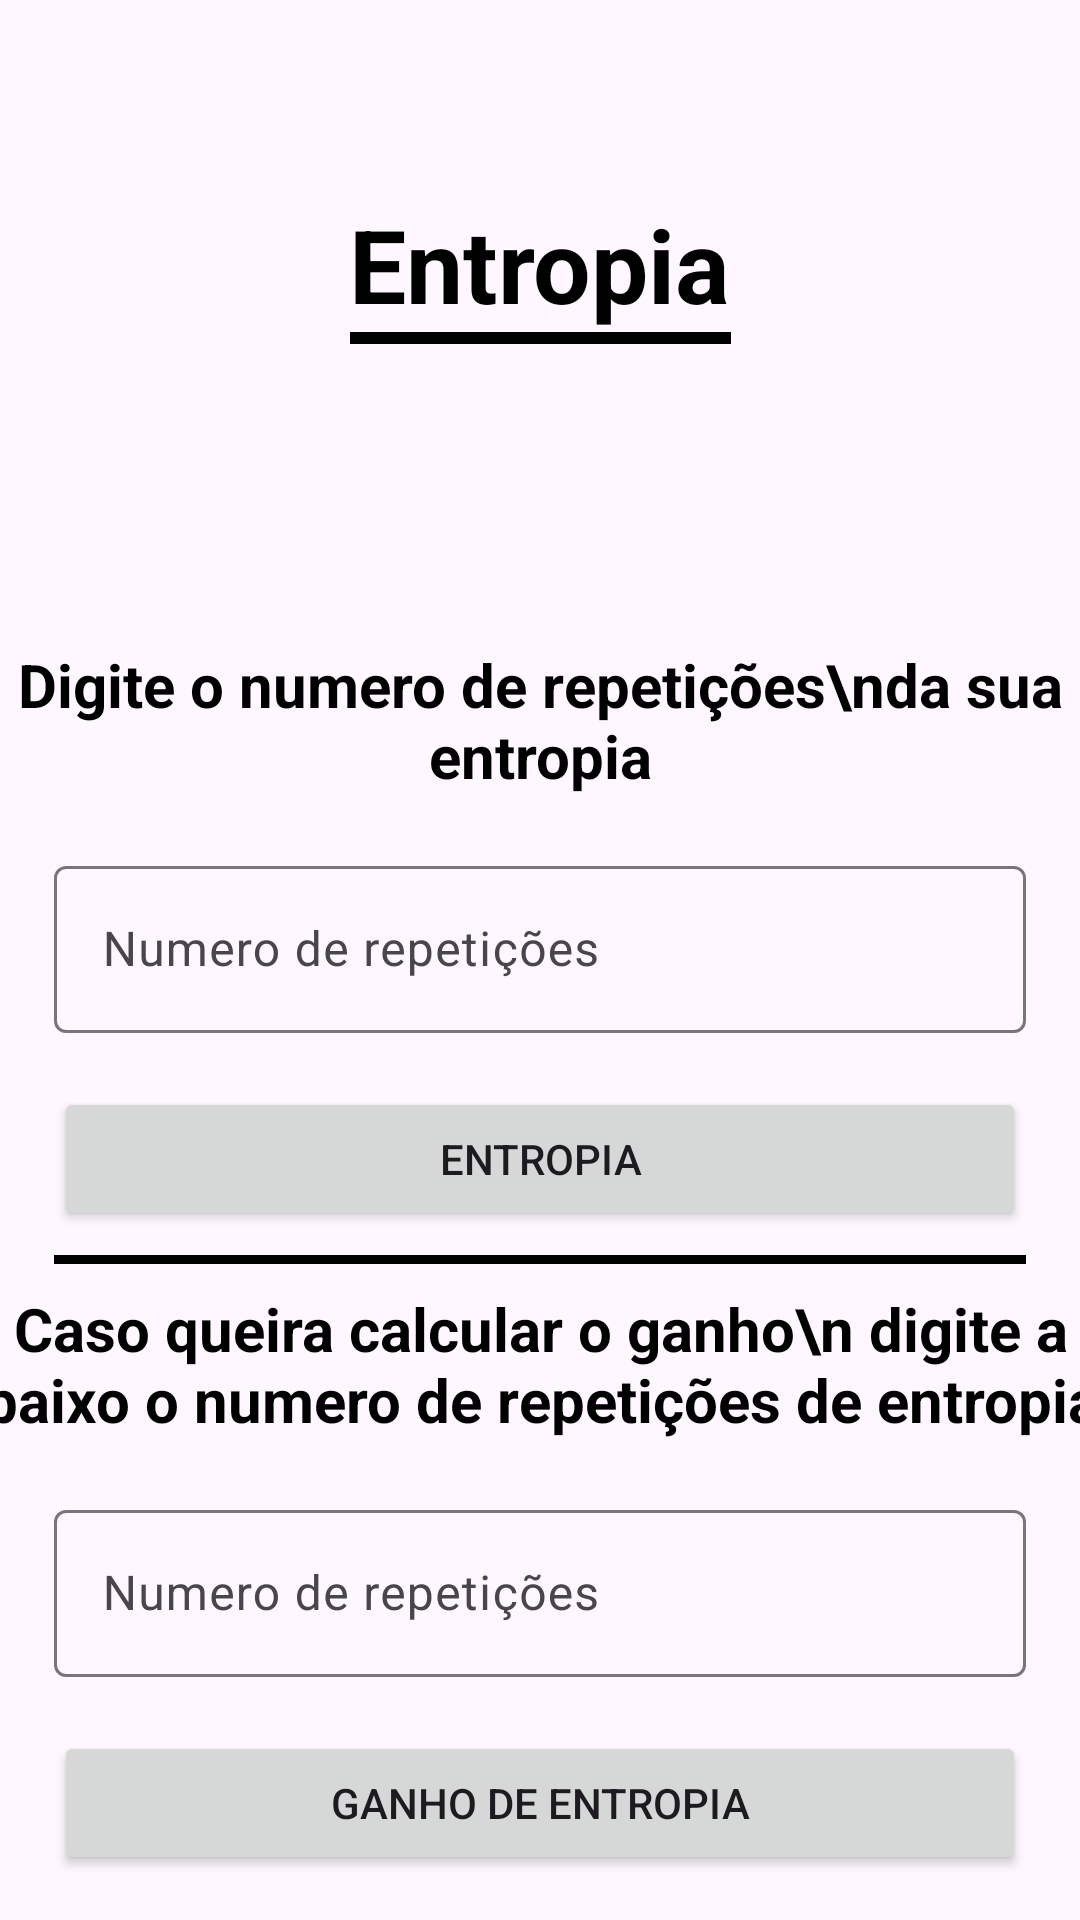

Reconstruct the res/layout file that produces this screen, plus the resources it refers to.
<!-- AndroidManifest.xml: application theme Theme.Entropy -->
<!-- res/layout/fragment_home.xml -->
<?xml version="1.0" encoding="utf-8"?>
<ScrollView
    xmlns:android="http://schemas.android.com/apk/res/android"
    xmlns:app="http://schemas.android.com/apk/res-auto"
    xmlns:tools="http://schemas.android.com/tools"
    android:layout_width="match_parent"
    android:layout_height="match_parent"
    android:fillViewport="true"
    >
<androidx.constraintlayout.widget.ConstraintLayout
    android:layout_width="match_parent"
    android:layout_height="match_parent"
    tools:context=".fragments.HomeFragment">

    <TextView
        android:id="@+id/textView5"
        android:layout_width="wrap_content"
        android:layout_height="wrap_content"
        android:layout_marginTop="50dp"
        android:text="Entropia"
        android:textColor="@color/black"
        android:textSize="34sp"
        android:textStyle="bold"
        app:layout_constraintBottom_toTopOf="@+id/materialDivider2"
        app:layout_constraintEnd_toEndOf="parent"
        app:layout_constraintHorizontal_bias="0.5"
        app:layout_constraintStart_toStartOf="parent"
        app:layout_constraintTop_toTopOf="parent"
        app:layout_constraintVertical_chainStyle="packed" />

    <com.google.android.material.divider.MaterialDivider
        android:id="@+id/materialDivider2"
        android:layout_width="127dp"
        android:layout_height="4dp"
        app:dividerColor="@color/black"
        app:layout_constraintBottom_toTopOf="@+id/textView2"
        app:layout_constraintEnd_toEndOf="@+id/textView5"
        app:layout_constraintHorizontal_bias="0.5"
        app:layout_constraintStart_toStartOf="@+id/textView5"
        app:layout_constraintTop_toBottomOf="@+id/textView5" />

    <TextView
        android:id="@+id/textView2"
        android:layout_width="wrap_content"
        android:layout_height="wrap_content"
        android:layout_marginTop="100dp"
        android:gravity="center"
        android:text="Digite o numero de repetições\nda sua entropia"
        android:textColor="#000000"
        android:textSize="20sp"
        android:textStyle="bold"
        app:layout_constraintBottom_toTopOf="@+id/textInputLayout3"
        app:layout_constraintEnd_toEndOf="parent"
        app:layout_constraintHorizontal_bias="0.5"
        app:layout_constraintStart_toStartOf="parent"
        app:layout_constraintTop_toBottomOf="@+id/materialDivider2" />

    <com.google.android.material.textfield.TextInputLayout
        android:id="@+id/textInputLayout3"
        android:layout_width="0dp"
        android:layout_height="wrap_content"
        android:layout_marginStart="18dp"
        android:layout_marginTop="18dp"
        android:layout_marginEnd="18dp"
        app:layout_constraintBottom_toTopOf="@+id/button"
        app:layout_constraintEnd_toEndOf="parent"
        app:layout_constraintHorizontal_bias="0.5"
        app:layout_constraintStart_toStartOf="parent"
        app:layout_constraintTop_toBottomOf="@+id/textView2">

        <com.google.android.material.textfield.TextInputEditText
            android:id="@+id/repeticoesLog"
            android:layout_width="match_parent"
            android:layout_height="wrap_content"
            android:hint="Numero de repetições"
            android:inputType="number" />
    </com.google.android.material.textfield.TextInputLayout>

    <Button
        android:id="@+id/button"
        android:layout_width="0dp"
        android:layout_height="wrap_content"
        android:layout_marginStart="18dp"
        android:layout_marginTop="18dp"
        android:layout_marginEnd="18dp"
        android:text="Entropia"
        app:layout_constraintBottom_toTopOf="@+id/materialDivider"
        app:layout_constraintEnd_toEndOf="parent"
        app:layout_constraintHorizontal_bias="0.5"
        app:layout_constraintStart_toStartOf="parent"
        app:layout_constraintTop_toBottomOf="@+id/textInputLayout3" />

    <com.google.android.material.divider.MaterialDivider
        android:id="@+id/materialDivider"
        android:layout_width="match_parent"
        android:layout_height="3dp"
        android:layout_marginStart="18dp"
        android:layout_marginTop="8dp"
        android:layout_marginEnd="18dp"
        app:dividerColor="@color/black"
        app:layout_constraintBottom_toTopOf="@+id/textView4"
        app:layout_constraintEnd_toEndOf="parent"
        app:layout_constraintHorizontal_bias="0.5"
        app:layout_constraintStart_toStartOf="parent"
        app:layout_constraintTop_toBottomOf="@+id/button" />

    <TextView
        android:id="@+id/textView4"
        android:layout_width="376dp"
        android:layout_height="wrap_content"
        android:layout_marginTop="8dp"
        android:gravity="center"
        android:text="Caso queira calcular o ganho\n digite a baixo o numero de repetições de entropia"
        android:textColor="@color/black"
        android:textSize="20sp"
        android:textStyle="bold"
        app:layout_constraintBottom_toTopOf="@+id/textInputLayout4"
        app:layout_constraintEnd_toEndOf="parent"
        app:layout_constraintHorizontal_bias="0.5"
        app:layout_constraintStart_toStartOf="parent"
        app:layout_constraintTop_toBottomOf="@+id/materialDivider" />

    <com.google.android.material.textfield.TextInputLayout
        android:id="@+id/textInputLayout4"
        android:layout_width="0dp"
        android:layout_height="wrap_content"
        android:layout_marginStart="18dp"
        android:layout_marginTop="18dp"
        android:layout_marginEnd="18dp"
        app:layout_constraintBottom_toTopOf="@+id/buttonGain"
        app:layout_constraintEnd_toEndOf="parent"
        app:layout_constraintHorizontal_bias="0.5"
        app:layout_constraintStart_toStartOf="parent"
        app:layout_constraintTop_toBottomOf="@+id/textView4">

        <com.google.android.material.textfield.TextInputEditText
            android:id="@+id/repeticoesEntropia"
            android:layout_width="match_parent"
            android:layout_height="wrap_content"
            android:hint="Numero de repetições"
            android:inputType="number" />
    </com.google.android.material.textfield.TextInputLayout>

    <Button
        android:id="@+id/buttonGain"
        android:layout_width="0dp"
        android:layout_height="wrap_content"
        android:layout_marginStart="18dp"
        android:layout_marginTop="18dp"
        android:layout_marginEnd="18dp"
        android:text="Ganho de entropia"
        app:layout_constraintBottom_toBottomOf="parent"
        app:layout_constraintEnd_toEndOf="parent"
        app:layout_constraintHorizontal_bias="0.5"
        app:layout_constraintStart_toStartOf="parent"
        app:layout_constraintTop_toBottomOf="@+id/textInputLayout4" />

</androidx.constraintlayout.widget.ConstraintLayout>
</ScrollView>
<!-- resources referenced by this layout -->
<resources>
  <style name="Theme.Entropy" parent="Theme.Material3.Light.NoActionBar">
          
          <item name="colorPrimary">@color/purple_500</item>
          <item name="colorPrimaryVariant">@color/purple_700</item>
          <item name="colorOnPrimary">@color/white</item>
          
          <item name="colorSecondary">@color/teal_200</item>
          <item name="colorSecondaryVariant">@color/teal_700</item>
          <item name="colorOnSecondary">@color/black</item>
          
          <item name="android:statusBarColor" tools:targetApi="l">?attr/colorPrimaryVariant</item>
          
      </style>
  <!-- not gathered from this repository: default colours our renderer supplied (Android Studio template values) -->
  <color name="purple_500">#FF6200EE</color>
  <color name="purple_700">#FF3700B3</color>
  <color name="teal_200">#FF03DAC5</color>
  <color name="teal_700">#FF018786</color>
  <color name="black">#FF000000</color>
  <color name="white">#FFFFFFFF</color>
</resources>
